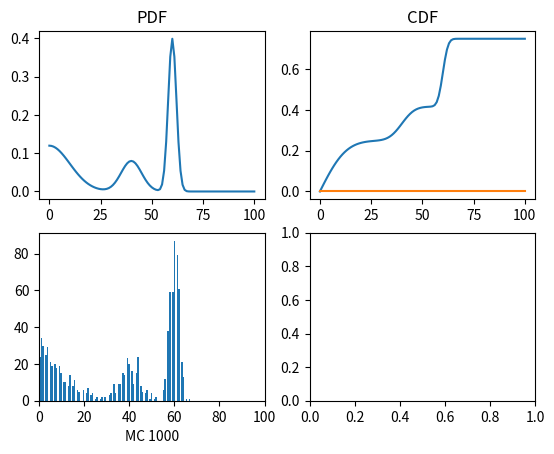

Source code (Python): (Note: this script raises an exception after producing the figure.)
# -*- coding: utf-8 -*-
"""
Created on Tue Nov 15 19:29:41 2016
[redacted]

확률분포함수가 주어졌을 때 몬테카를로 시뮬레이션 수행
"""
import numpy as np
from scipy import integrate as scint
from matplotlib import pyplot as plt

"""
가우시안(정규 분포) 함수
클래스에서 사용
"""
def gaussian(x, ratio, mu, sigma):
  sol = -(x-mu)**2/(2*(sigma**2))
  sol = np.exp(sol)
  sol *= 1/(sigma*np.sqrt(np.pi*2))
  return sol*ratio


class montecarlo:
  def __init__(self, channel: int, coeff: list):
    """
    @ channel: 채널 수
    @ coeff: 상수 [[ratio, mu, sigma], ...]
    """
    self.ch = channel
    self.coeff = coeff
    self.x = np.arange(0, self.ch+1, 1)

  def PDF(self, x=None):
    """
    확률밀도함수
    가우시안의 선형결합
    """
    data = 0
    if x is None:
      x = self.x
    for c in self.coeff:
      data += gaussian(x, c[0], c[1]*self.ch, c[2]*self.ch)
    return data

  def CDF(self):
    """
    누적확률밀도함수
    정석은 이것의 역함수를 만들어 랜덤으로 뽑아낸 수치에
    대응하는 값을 출력할 수 있도록 하는 것
    """
    data = []
    ratio = scint.quad(self.PDF, -np.inf, np.inf)[0]
    # [scipy.integrate.quad]는 적분값과 불확실성을 반환한다.
    # [numpy.inf]는 numpy 안에서 무한에 대응하는 심볼을 담고 있다.
    for x in self.x:
      data.append(scint.quad(self.PDF, 0, x))
    return np.array(data)/ratio

  def MC(self, signal: int):
    """
    몬테카를로 시행
    편법을 사용해서 각 채널에 따른 확률을 확률밀도 함수를 통해 부여하고
    그 확률에 따라 채널을 선택하게 한다.
    """
    ratio = np.sum(self.PDF())
    # 확률을 1로 Normalization하기 위해서 보정치를 구한다.
    return np.random.choice(self.x, signal, p=self.PDF()/ratio)
    # [numpy.random.choice]는 원소들 중에서 정해진 갯수를 뽑는 함수
    # p = array()를 이용해서 각 원소가 뽑힐 확률을 조정할 수 있다.
    # 주의: p에 들어가는 집합은 원소의 갯수와 같을 것
    # 주의: p에 들어있는 모든 확률값의 합이 1이 될 것


"""
메인 함수
초기변수 설정
"""
coeff = [[3, 0, 0.1], [1, 0.4, 0.05], [2, 0.6, 0.02]]
mc = montecarlo(100, coeff)

"""
계산값 Plot
"""
# [좌상] 확률밀도
ax = plt.subplot(221)
ax.plot(mc.x, mc.PDF())
ax.set_title('PDF')
# [우상] 누적확률밀도
ax = plt.subplot(222)
ax.plot(mc.x, mc.CDF())
ax.set_title('CDF')
# 몬테카를로 1000회 수행
ax = plt.subplot(223)
ax.hist(mc.MC(1000), bins=100)
ax.set_xlim(0, 100)
ax.set_xlabel('MC 1000')
# 몬테카를로 100000회 수행
ax = plt.subplot(224)
ax.hist(mc.MC(1E5), bins=100)
ax.set_xlim(0, 100)
ax.set_xlabel('MC 1E5')
